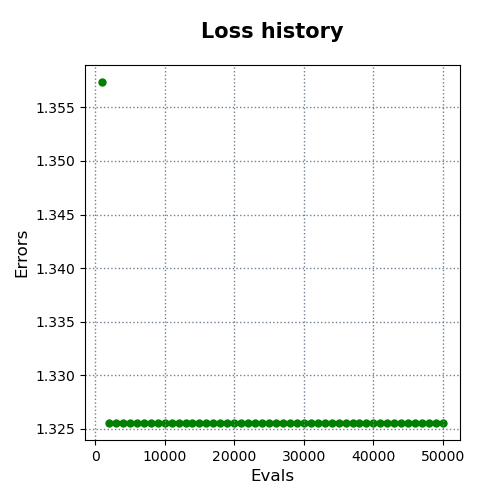

Source data for this figure (header and first rows):
evals, errors
1000, 1.357
2000, 1.326
3000, 1.326
4000, 1.326
5000, 1.326
6000, 1.326
7000, 1.326
8000, 1.326
9000, 1.326
10000, 1.326
11000, 1.326
12000, 1.326
13000, 1.326
14000, 1.326
15000, 1.326
16000, 1.326
17000, 1.326
18000, 1.326
19000, 1.326
20000, 1.326
21000, 1.326
22000, 1.326
23000, 1.326
24000, 1.326
25000, 1.326
26000, 1.326
27000, 1.326
28000, 1.326
29000, 1.326
30000, 1.326
31000, 1.326
32000, 1.326
33000, 1.326
34000, 1.326
35000, 1.326
36000, 1.326
37000, 1.326
38000, 1.326
39000, 1.326
40000, 1.326
41000, 1.326
42000, 1.326
43000, 1.326
44000, 1.326
45000, 1.326
46000, 1.326
47000, 1.326
48000, 1.326
49000, 1.326
50000, 1.326
